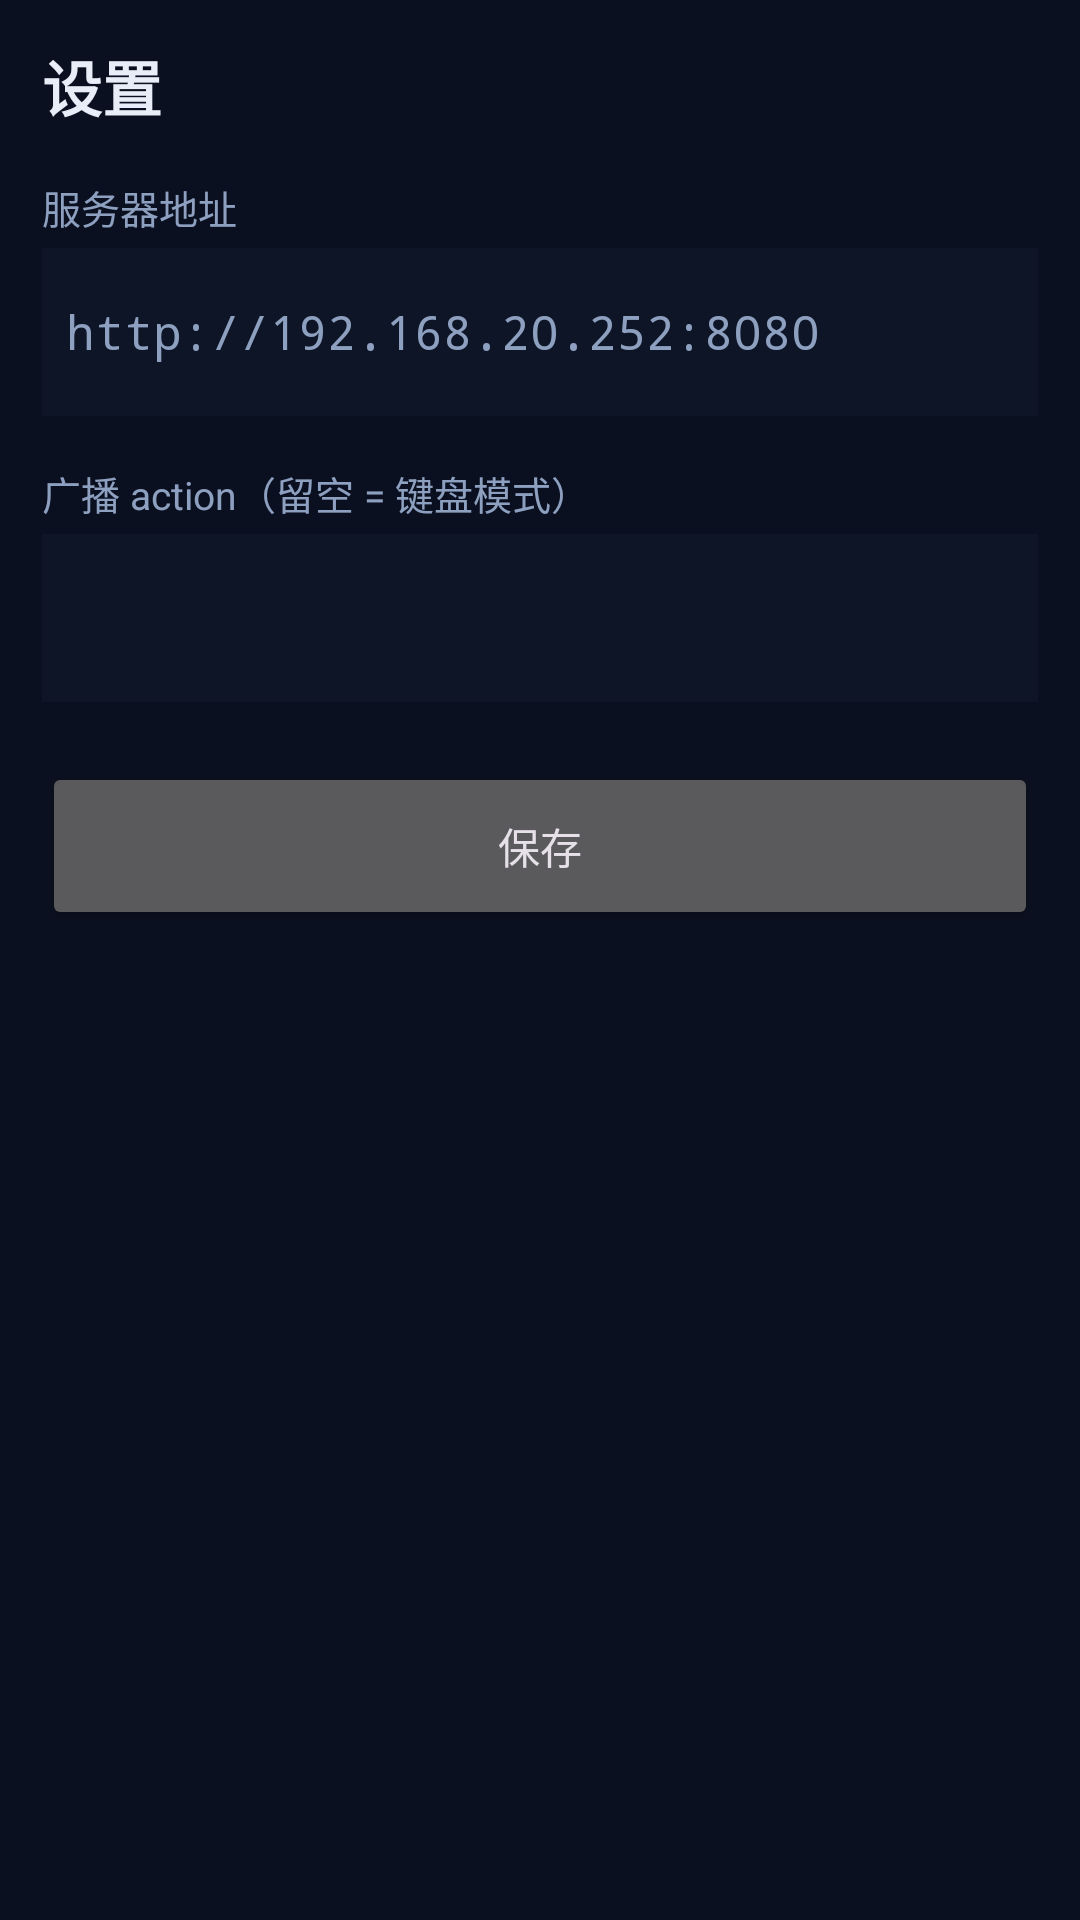

Write the Android layout XML for this screen, with the resource values it uses.
<!-- AndroidManifest.xml: application theme Theme.CwmsPda -->
<!-- res/layout/activity_settings.xml -->
<?xml version="1.0" encoding="utf-8"?>
<LinearLayout xmlns:android="http://schemas.android.com/apk/res/android"
    android:layout_width="match_parent"
    android:layout_height="match_parent"
    android:orientation="vertical"
    android:padding="14dp"
    android:background="@color/bg">

    <TextView
        android:layout_width="match_parent"
        android:layout_height="wrap_content"
        android:text="@string/settings"
        android:textColor="@color/text"
        android:textSize="20sp"
        android:textStyle="bold" />

    <TextView
        android:layout_width="match_parent"
        android:layout_height="wrap_content"
        android:layout_marginTop="16dp"
        android:text="@string/server_url"
        android:textColor="@color/muted"
        android:textSize="13sp" />

    <EditText
        android:id="@+id/editServer"
        android:layout_width="match_parent"
        android:layout_height="56dp"
        android:layout_marginTop="4dp"
        android:background="@color/panel2"
        android:padding="8dp"
        android:textColor="@color/text"
        android:textSize="16sp"
        android:fontFamily="monospace"
        android:hint="http://192.168.20.252:8080"
        android:textColorHint="@color/muted"
        android:inputType="textUri"
        android:importantForAutofill="no" />

    <TextView
        android:layout_width="match_parent"
        android:layout_height="wrap_content"
        android:layout_marginTop="16dp"
        android:text="@string/scan_action"
        android:textColor="@color/muted"
        android:textSize="13sp" />

    <EditText
        android:id="@+id/editAction"
        android:layout_width="match_parent"
        android:layout_height="56dp"
        android:layout_marginTop="4dp"
        android:background="@color/panel2"
        android:padding="8dp"
        android:textColor="@color/text"
        android:textSize="16sp"
        android:fontFamily="monospace"
        android:textColorHint="@color/muted"
        android:inputType="text"
        android:importantForAutofill="no" />

    <Button
        android:id="@+id/btnSave"
        android:layout_width="match_parent"
        android:layout_height="56dp"
        android:layout_marginTop="20dp"
        android:text="@string/save" />
</LinearLayout>
<!-- resources referenced by this layout -->
<resources>
  <color name="bg">#0B1020</color>
  <color name="muted">#8EA0C0</color>
  <color name="panel2">#0E1526</color>
  <color name="text">#E8EDF7</color>
  <string name="save">保存</string>
  <string name="scan_action">广播 action（留空 = 键盘模式）</string>
  <string name="server_url">服务器地址</string>
  <string name="settings">设置</string>
  <style name="Theme.CwmsPda" parent="Theme.Material3.Dark.NoActionBar">
          <item name="colorPrimary">@color/accent</item>
          <item name="colorOnPrimary">@color/text</item>
          <item name="android:windowBackground">@color/bg</item>
          <item name="android:statusBarColor">@color/panel2</item>
          <item name="android:navigationBarColor">@color/panel2</item>
      </style>
  <color name="accent">#4F8CFF</color>
</resources>
